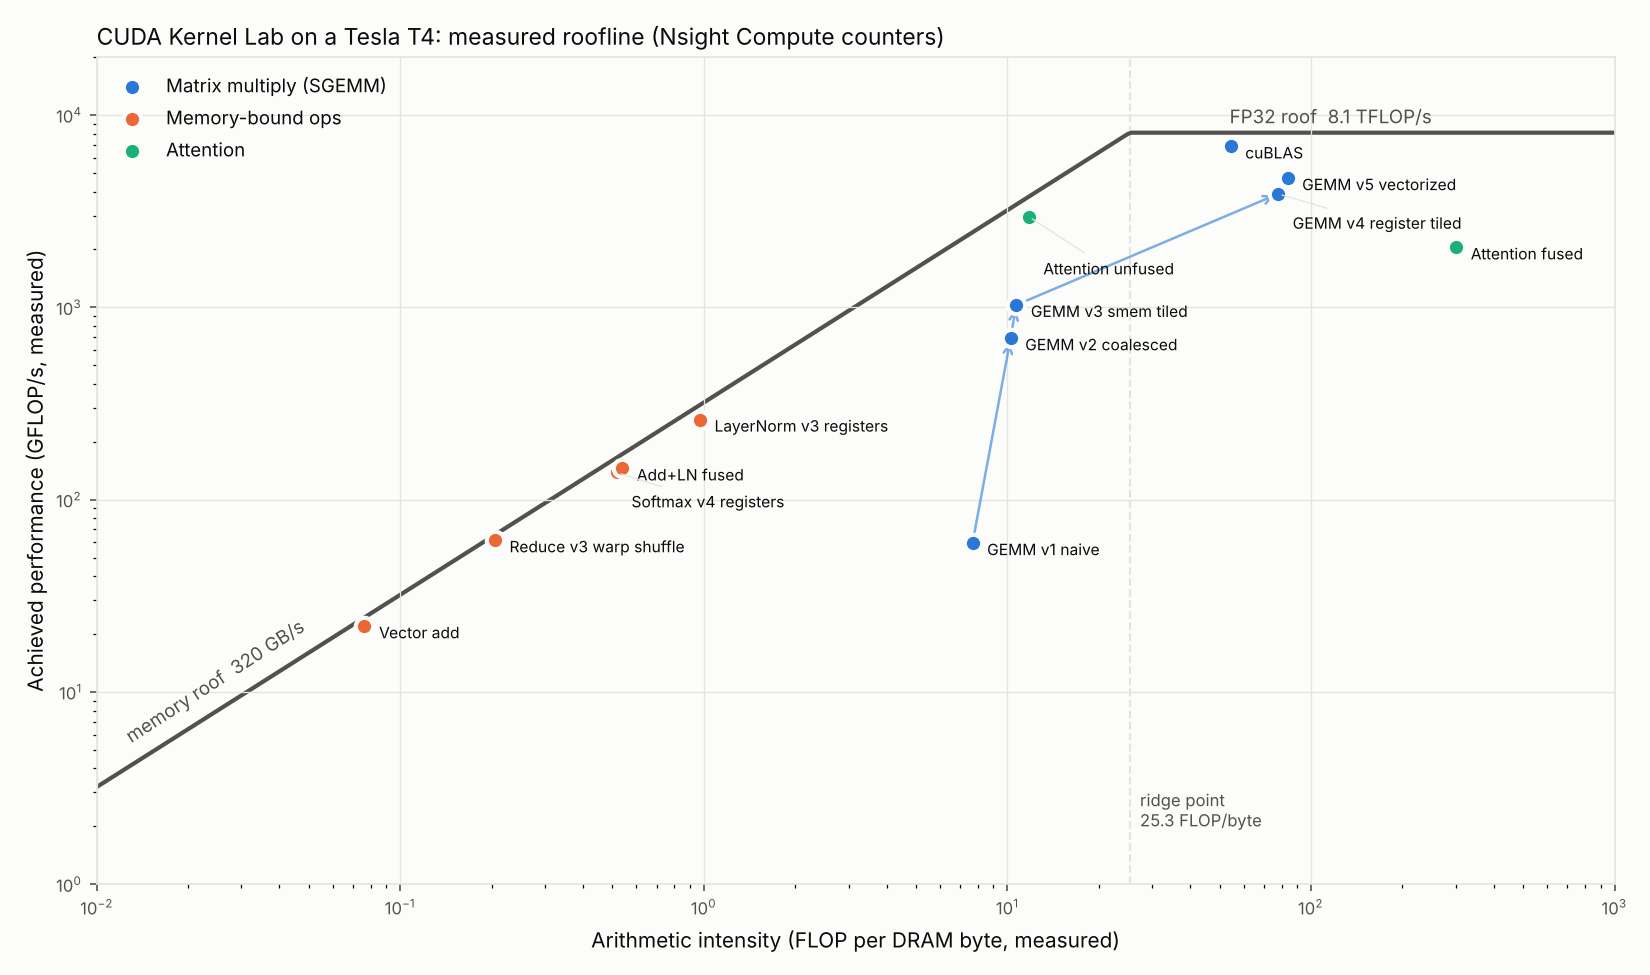

The file beside this chart, header and first rows:
kernel, family, arithmetic_intensity_flop_per_byte, achieved_gflops, dram_gbs, bound_by_roofline
Vector add, Memory-bound ops, 0.076, 21.9, 287.8, memory
Reduce v2 smem tree, Memory-bound ops, 0.201, 23.5, 117.0, memory
Reduce v3 warp shuffle, Memory-bound ops, 0.205, 61.4, 299.6, memory
GEMM v1 naive, Matrix multiply (SGEMM), 7.678, 59.4, 7.7, memory
GEMM v2 coalesced, Matrix multiply (SGEMM), 10.25, 690.4, 67.4, memory
GEMM v3 smem tiled, Matrix multiply (SGEMM), 10.7, 1029, 96.2, memory
GEMM v4 register tiled, Matrix multiply (SGEMM), 77.94, 3892, 49.9, compute
GEMM v5 vectorized, Matrix multiply (SGEMM), 83.75, 4697, 56.1, compute
cuBLAS, Matrix multiply (SGEMM), 54.39, 6865, 126.2, compute
Softmax v1 thread/row, Memory-bound ops, 0.153, 20.6, 134.4, memory
Softmax v2 3-pass, Memory-bound ops, 0.663, 146.1, 220.3, memory
Softmax v3 online, Memory-bound ops, 0.763, 203.8, 267.3, memory
Softmax v4 registers, Memory-bound ops, 0.517, 138.5, 267.8, memory
LayerNorm v1 two-pass, Memory-bound ops, 0.982, 197.9, 201.5, memory
LayerNorm v2 Welford, Memory-bound ops, 2.475, 639.6, 258.4, memory
LayerNorm v3 registers, Memory-bound ops, 0.971, 260.7, 268.4, memory
Add+LN unfused, Memory-bound ops, 0.437, 119.7, 274.2, memory
Add+LN fused, Memory-bound ops, 0.538, 145.2, 269.7, memory
Attention fused, Attention, 301, 2049, 6.8, compute
Attention unfused, Attention, 11.76, 2966, 252.2, memory
